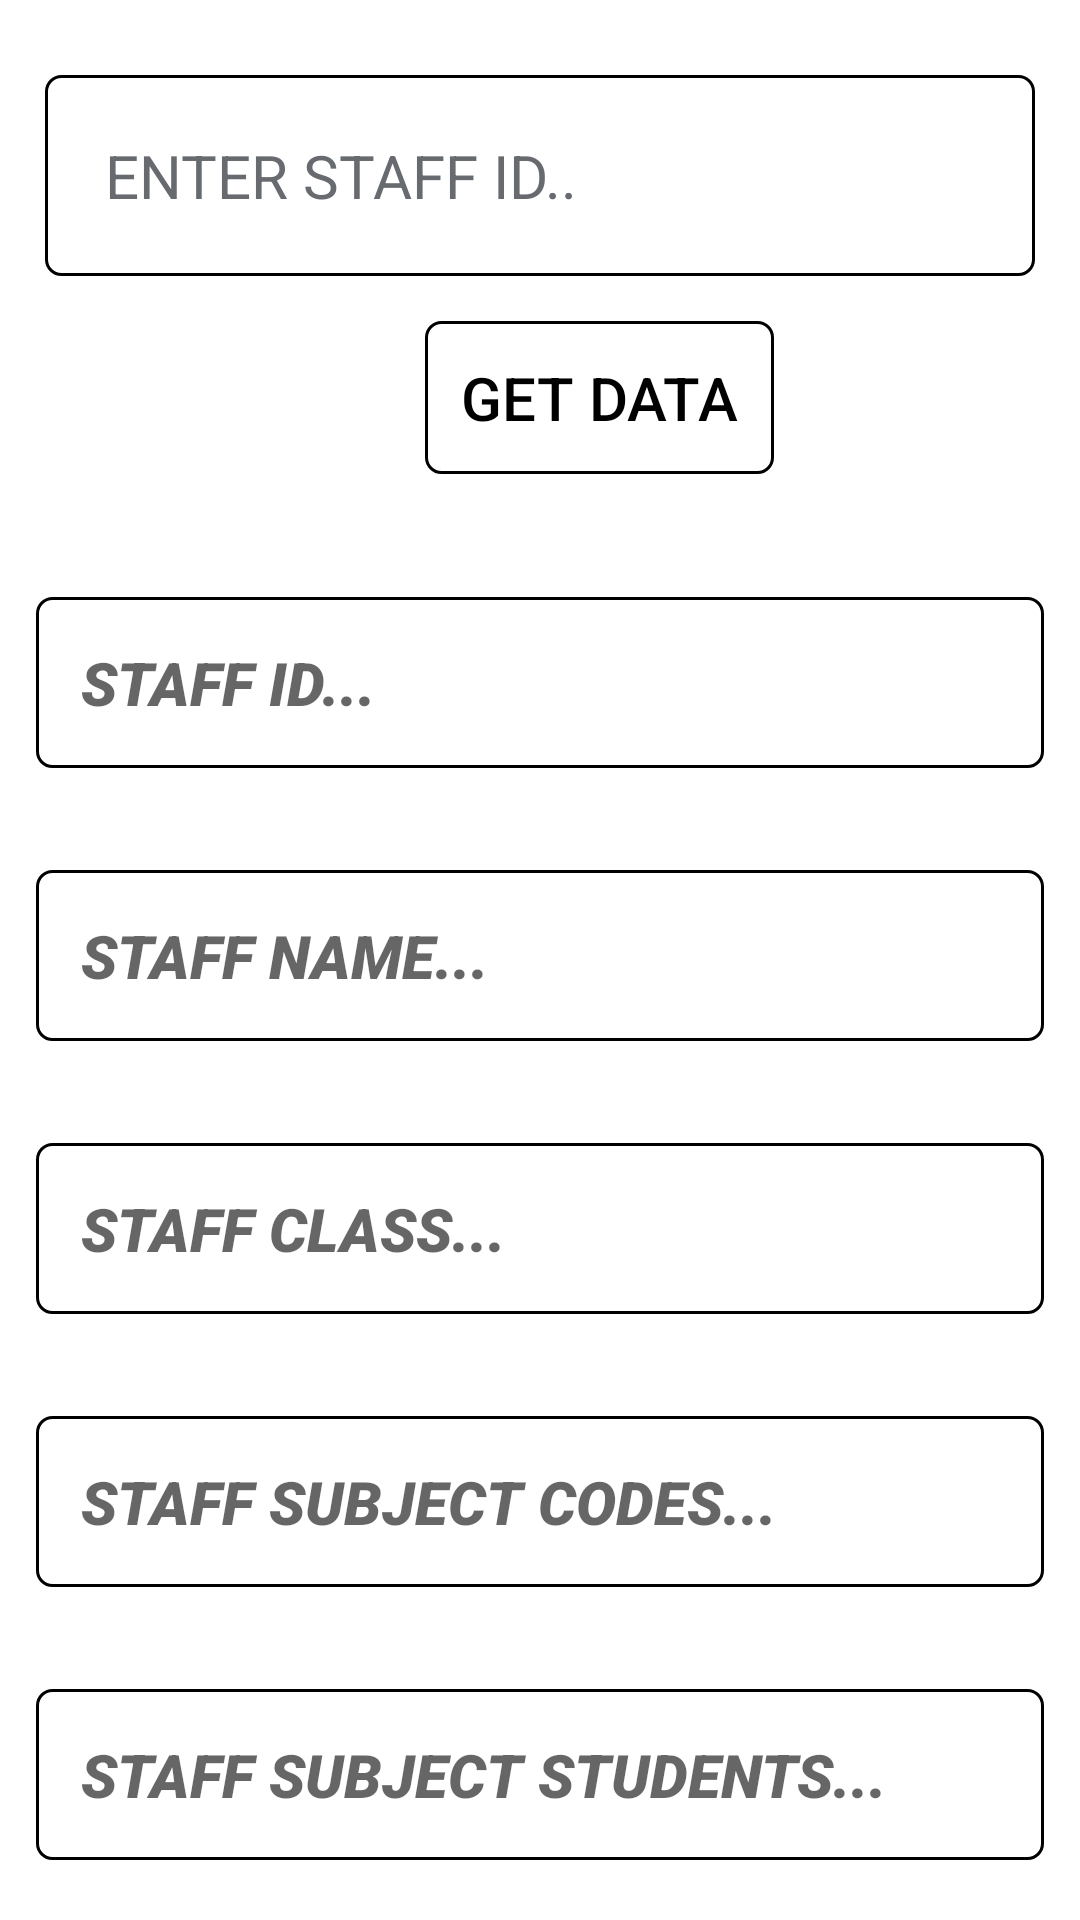

Write the Android layout XML for this screen, with the resource values it uses.
<!-- AndroidManifest.xml: application theme Theme.Attv0 -->
<!-- res/layout/activity_main7.xml -->
<?xml version="1.0" encoding="utf-8"?>
<RelativeLayout xmlns:android="http://schemas.android.com/apk/res/android"
    xmlns:app="http://schemas.android.com/apk/res-auto"
    xmlns:tools="http://schemas.android.com/tools"
    android:layout_width="match_parent"
    android:layout_height="match_parent"
    android:background="@color/white"
    tools:context=".MainActivity6">

    <LinearLayout
        android:id="@+id/ll1"
        android:padding="15dp"
        android:layout_marginTop="10dp"
        android:orientation="vertical"
        android:layout_width="match_parent"
        android:layout_height="wrap_content">

        <AutoCompleteTextView
            android:hint="ENTER STAFF ID.."
            android:id="@+id/autoCompleteTextView1"
            android:layout_width="match_parent"
            android:layout_height="wrap_content"
            android:padding="20sp"
            android:textColorHint="#676a6e"
            android:textSize="20sp"
            android:background="@drawable/border"/>

    </LinearLayout>

    <LinearLayout
        android:id="@+id/ll2"
        android:layout_width="match_parent"
        android:layout_height="70dp"
        android:layout_below="@id/ll1"
        android:orientation="vertical">


        <Button
            android:layout_gravity="center"
            android:id="@+id/getstaffdata"
            android:background="@drawable/border"
            android:layout_width="wrap_content"
            android:layout_height="wrap_content"
            android:textColor="#000000"
            android:layout_marginLeft="20sp"
            android:padding="12sp"
            android:text="GET DATA"
            android:textSize="20sp" />
    </LinearLayout>
    <LinearLayout
        android:id="@+id/ll3"
        android:layout_width="match_parent"
        android:layout_height="wrap_content"
        android:layout_below="@id/ll2"
        android:layout_marginTop="10dp"
        android:padding="12dp"
        android:orientation="horizontal">
        <EditText
            android:id="@+id/iddb"
            android:layout_width="match_parent"
            android:layout_height="wrap_content"
            android:text=""
            android:background="@drawable/border"
            android:textSize="20sp"
            android:padding="15sp"
            android:hint="STAFF ID..."
            android:fontFamily="sans-serif-black"
            android:textStyle="italic"
            android:textColor="@color/black"
            android:layout_gravity="center"/>


    </LinearLayout>
    <LinearLayout
        android:id="@+id/ll4"
        android:layout_width="match_parent"
        android:layout_height="wrap_content"
        android:layout_below="@id/ll3"
        android:padding="12dp"
        android:layout_marginTop="10dp"
        android:orientation="horizontal">
        <EditText
            android:id="@+id/namedb"
            android:layout_width="match_parent"
            android:layout_height="wrap_content"
            android:text=""
            android:hint="STAFF NAME..."
            android:background="@drawable/border"
            android:padding="15sp"
            android:textSize="20sp"
            android:fontFamily="sans-serif-black"
            android:textStyle="italic"
            android:textColor="@color/black"
            android:layout_gravity="center"/>


    </LinearLayout>
    <LinearLayout
        android:id="@+id/ll5"
        android:layout_width="match_parent"
        android:layout_height="wrap_content"
        android:layout_below="@id/ll4"
        android:layout_marginTop="10dp"
        android:padding="12dp"
        android:orientation="horizontal">
        <EditText
            android:id="@+id/classdb"
            android:layout_width="match_parent"
            android:layout_height="wrap_content"
            android:text=""
            android:hint="STAFF CLASS..."
            android:background="@drawable/border"
            android:padding="15sp"
            android:textSize="20sp"
            android:fontFamily="sans-serif-black"
            android:textStyle="italic"
            android:textColor="@color/black"
            android:layout_gravity="center"/>


    </LinearLayout>
    <LinearLayout
        android:id="@+id/ll6"
        android:layout_width="match_parent"
        android:layout_height="wrap_content"
        android:layout_below="@id/ll5"
        android:layout_marginTop="10dp"
        android:padding="12dp"
        android:orientation="horizontal">
        <EditText
            android:id="@+id/subcodedb"
            android:layout_width="match_parent"
            android:layout_height="wrap_content"
            android:text=""
            android:background="@drawable/border"
            android:padding="15sp"
            android:hint="STAFF SUBJECT CODES..."
            android:textSize="20sp"
            android:fontFamily="sans-serif-black"
            android:textStyle="italic"
            android:textColor="@color/black"
            android:layout_gravity="center"/>


    </LinearLayout>
    <LinearLayout
        android:id="@+id/ll7"
        android:layout_width="match_parent"
        android:layout_height="wrap_content"
        android:layout_below="@id/ll6"
        android:layout_marginTop="10dp"
        android:padding="12dp"
        android:orientation="horizontal">
        <EditText
            android:id="@+id/studentsdb"
            android:layout_width="match_parent"
            android:layout_height="wrap_content"
            android:text=""
            android:hint="STAFF SUBJECT STUDENTS..."
            android:textSize="20sp"
            android:background="@drawable/border"
            android:padding="15sp"
            android:fontFamily="sans-serif-black"
            android:textStyle="italic"
            android:textColor="@color/black"
            android:layout_gravity="center"/>


    </LinearLayout>
    <LinearLayout
        android:id="@+id/ll8"
        android:layout_width="match_parent"
        android:layout_height="wrap_content"
        android:layout_below="@id/ll7"
        android:layout_marginTop="10dp"
        android:padding="12dp"
        android:orientation="vertical">
        <Button
            android:layout_gravity="center"
            android:id="@+id/updatestaff"
            android:background="@drawable/border"
            android:layout_width="wrap_content"
            android:layout_height="wrap_content"
            android:textColor="#000000"
            android:layout_marginLeft="20sp"
            android:padding="12sp"
            android:text="UPDATE DATA"
            android:textSize="20sp" />

    </LinearLayout>




</RelativeLayout>
<!-- resources referenced by this layout -->
<resources>
  <!-- drawable border (drawable) -->
  <shape xmlns:android="http://schemas.android.com/apk/res/android"
      android:shape="rectangle">
  
      <stroke
          android:width="1dp"
          android:color="#000000" />
  
      <corners android:radius="5dp"/>
  
  </shape>
  <style name="Theme.Attv0" parent="Theme.MaterialComponents.DayNight.DarkActionBar">
          
          <item name="colorPrimary">@color/purple_500</item>
          <item name="colorPrimaryVariant">@color/purple_700</item>
          <item name="colorOnPrimary">@color/white</item>
          
          <item name="colorSecondary">@color/teal_200</item>
          <item name="colorSecondaryVariant">@color/teal_700</item>
          <item name="colorOnSecondary">@color/black</item>
          
          <item name="android:statusBarColor" tools:targetApi="l">?attr/colorPrimaryVariant</item>
          
      </style>
  <!-- not gathered from this repository: default colours our renderer supplied (Android Studio template values) -->
  <color name="purple_500">#FF6200EE</color>
  <color name="purple_700">#FF3700B3</color>
  <color name="teal_200">#FF03DAC5</color>
  <color name="teal_700">#FF018786</color>
  <color name="black">#FF000000</color>
  <color name="white">#FFFFFFFF</color>
</resources>
